Dataset: preprocessed (GitHub, sebastianjarap/MelanomaDetection). Classes: benign, malignant.

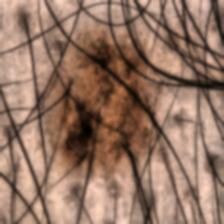
Label: benign

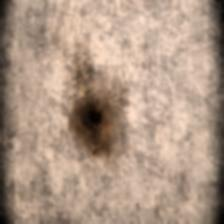
Label: benign

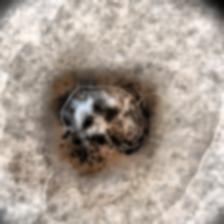
Label: malignant

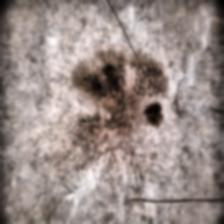
Label: malignant

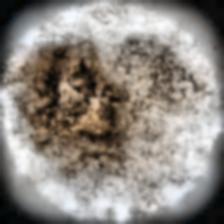
Label: malignant

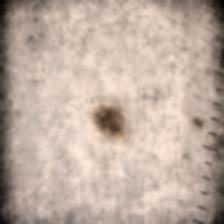
Label: benign
